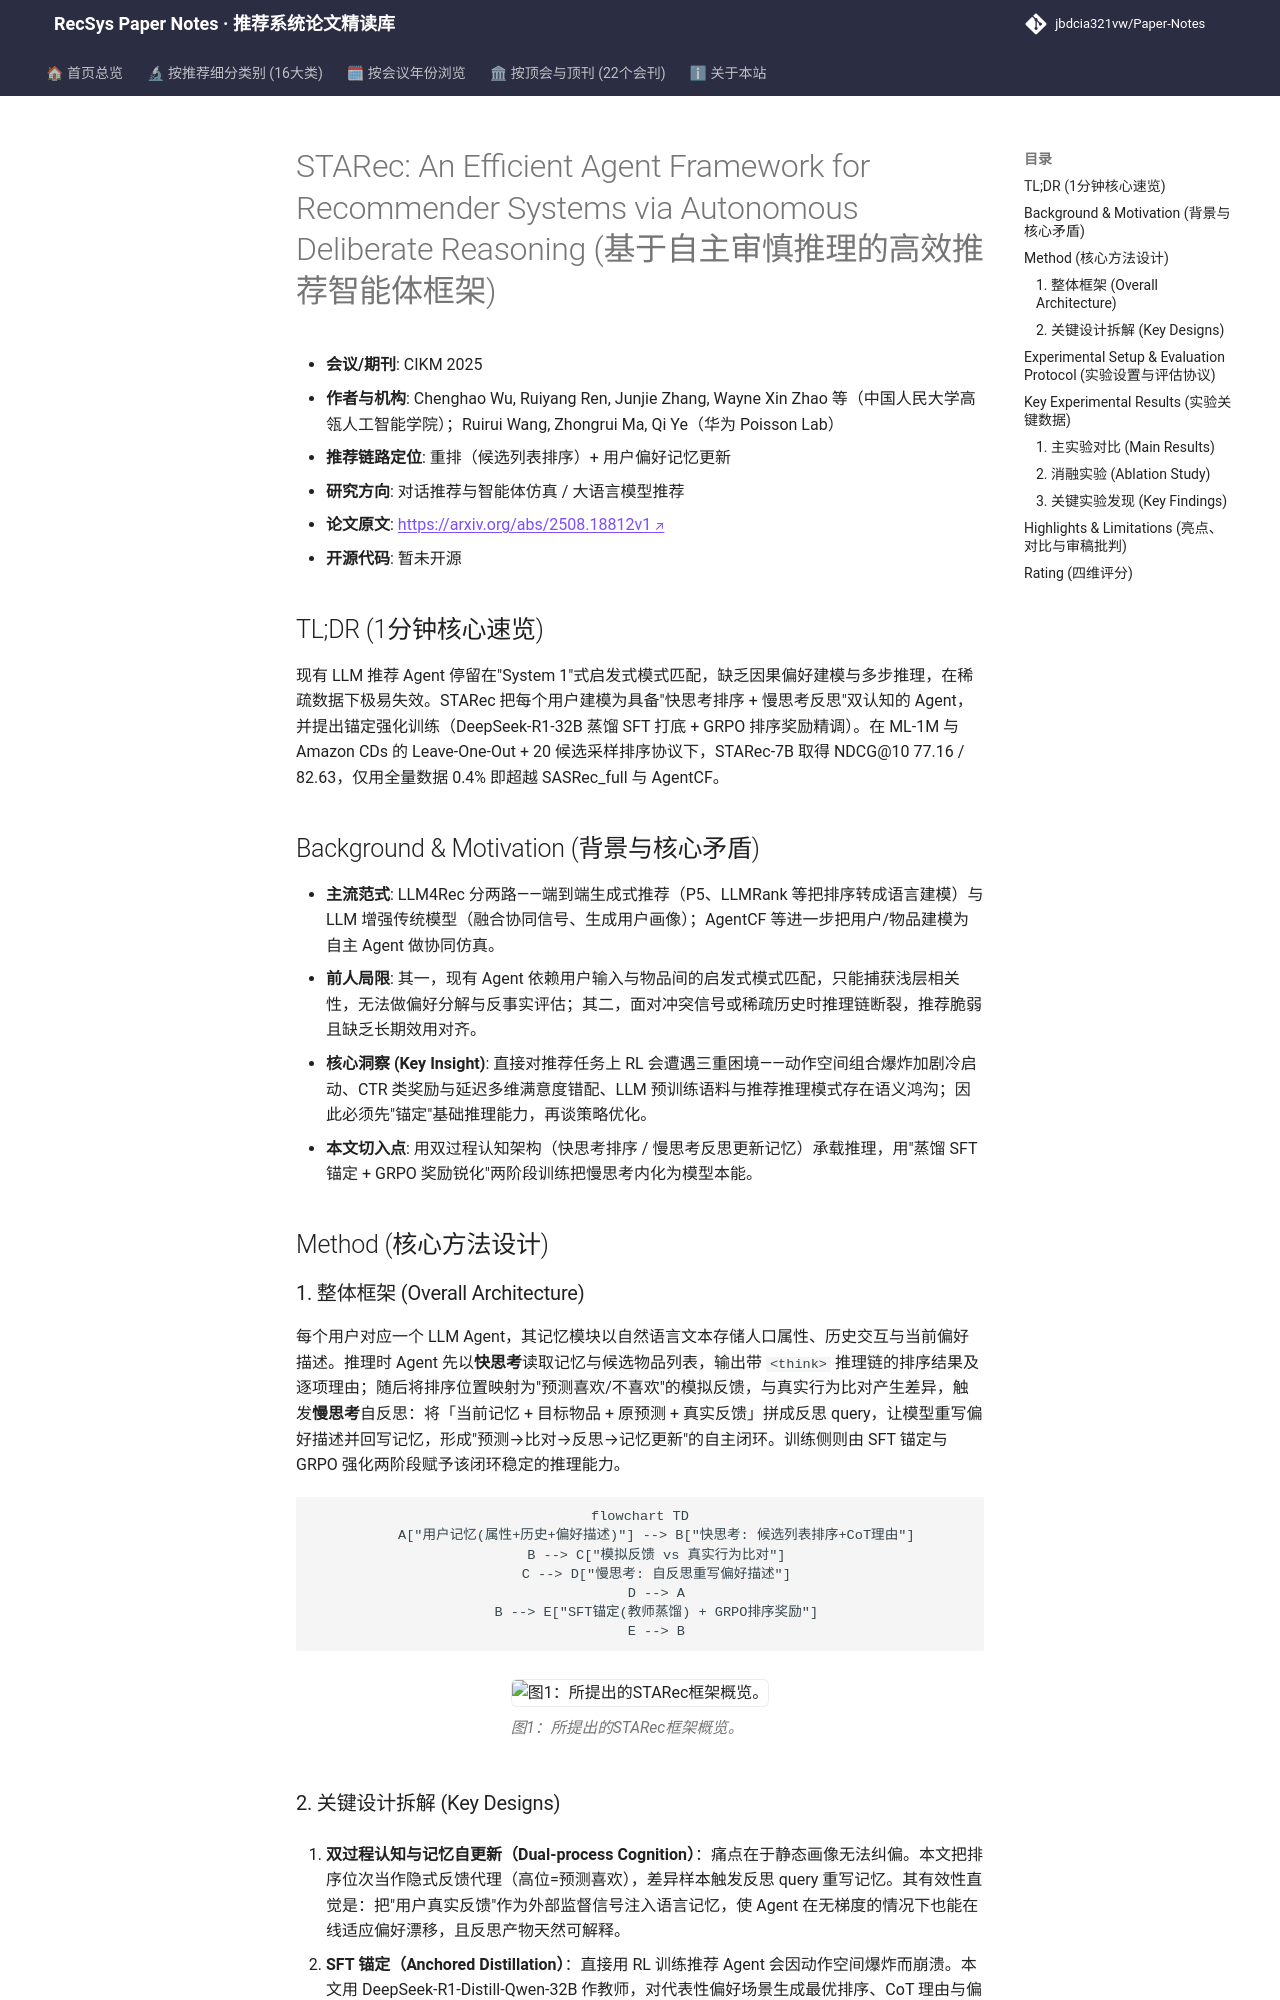

repository: jbdcia321vw/Paper-Notes · page: venues/CIKM/2025/agent_conversational_rec/starec_an_efficient_agent_framework_for_recommender_systems_via_autonomous_/index.html · generator: mkdocs

---
title: "STARec: An Efficient Agent Framework for Recommender Systems via Autonomous Deliberate Reasoning"
description: "[CIKM 2025][对话推荐与智能体仿真] 将每位用户建模为具备快/慢双认知的 LLM Agent，用 SFT 蒸馏 + GRPO 排序奖励两阶段训练，仅用 0.4% 数据即在 ML-1M/CDs 上超越全量训练基线。"
tags:
  - CIKM 2025
  - 对话推荐与智能体仿真
  - 重排
  - 慢思考推理
  - GRPO 强化学习
  - 用户 Agent 仿真
date: 2026-11-14
venue: CIKM
year: 2025
paper_url: "https://arxiv.org/abs/2508.18812"
code_url: ""
categories:
  - agent_conversational_rec
  - llm_rec
---

# STARec: An Efficient Agent Framework for Recommender Systems via Autonomous Deliberate Reasoning (基于自主审慎推理的高效推荐智能体框架)

- **会议/期刊**: CIKM 2025
- **作者与机构**: Chenghao Wu, Ruiyang Ren, Junjie Zhang, Wayne Xin Zhao 等（中国人民大学高瓴人工智能学院）；Ruirui Wang, Zhongrui Ma, Qi Ye（华为 Poisson Lab）
- **推荐链路定位**: 重排（候选列表排序）+ 用户偏好记忆更新
- **研究方向**: 对话推荐与智能体仿真 / 大语言模型推荐
- **论文原文**: [https://arxiv.org/abs/2508.18812v1](https://arxiv.org/abs/2508.18812v1)
- **开源代码**: 暂未开源

## TL;DR (1分钟核心速览)

现有 LLM 推荐 Agent 停留在"System 1"式启发式模式匹配，缺乏因果偏好建模与多步推理，在稀疏数据下极易失效。STARec 把每个用户建模为具备"快思考排序 + 慢思考反思"双认知的 Agent，并提出锚定强化训练（DeepSeek-R1-32B 蒸馏 SFT 打底 + GRPO 排序奖励精调）。在 ML-1M 与 Amazon CDs 的 Leave-One-Out + 20 候选采样排序协议下，STARec-7B 取得 NDCG@10 77.16 / 82.63，仅用全量数据 0.4% 即超越 SASRec_full 与 AgentCF。

## Background & Motivation (背景与核心矛盾)

- **主流范式**: LLM4Rec 分两路——端到端生成式推荐（P5、LLMRank 等把排序转成语言建模）与 LLM 增强传统模型（融合协同信号、生成用户画像）；AgentCF 等进一步把用户/物品建模为自主 Agent 做协同仿真。
- **前人局限**: 其一，现有 Agent 依赖用户输入与物品间的启发式模式匹配，只能捕获浅层相关性，无法做偏好分解与反事实评估；其二，面对冲突信号或稀疏历史时推理链断裂，推荐脆弱且缺乏长期效用对齐。
- **核心洞察 (Key Insight)**: 直接对推荐任务上 RL 会遭遇三重困境——动作空间组合爆炸加剧冷启动、CTR 类奖励与延迟多维满意度错配、LLM 预训练语料与推荐推理模式存在语义鸿沟；因此必须先"锚定"基础推理能力，再谈策略优化。
- **本文切入点**: 用双过程认知架构（快思考排序 / 慢思考反思更新记忆）承载推理，用"蒸馏 SFT 锚定 + GRPO 奖励锐化"两阶段训练把慢思考内化为模型本能。

## Method (核心方法设计)

### 1. 整体框架 (Overall Architecture)

每个用户对应一个 LLM Agent，其记忆模块以自然语言文本存储人口属性、历史交互与当前偏好描述。推理时 Agent 先以**快思考**读取记忆与候选物品列表，输出带 `<think>` 推理链的排序结果及逐项理由；随后将排序位置映射为"预测喜欢/不喜欢"的模拟反馈，与真实行为比对产生差异，触发**慢思考**自反思：将「当前记忆 + 目标物品 + 原预测 + 真实反馈」拼成反思 query，让模型重写偏好描述并回写记忆，形成"预测→比对→反思→记忆更新"的自主闭环。训练侧则由 SFT 锚定与 GRPO 强化两阶段赋予该闭环稳定的推理能力。

```mermaid
flowchart TD
    A["用户记忆(属性+历史+偏好描述)"] --> B["快思考: 候选列表排序+CoT理由"]
    B --> C["模拟反馈 vs 真实行为比对"]
    C --> D["慢思考: 自反思重写偏好描述"]
    D --> A
    B --> E["SFT锚定(教师蒸馏) + GRPO排序奖励"]
    E --> B
```

<figure class="paper-figure" markdown="span">
  ![图1：所提出的STARec框架概览。](../../../../assets/papers/2508.18812v1/figure_1.png)<figcaption>图1：所提出的STARec框架概览。</figcaption>
</figure>
